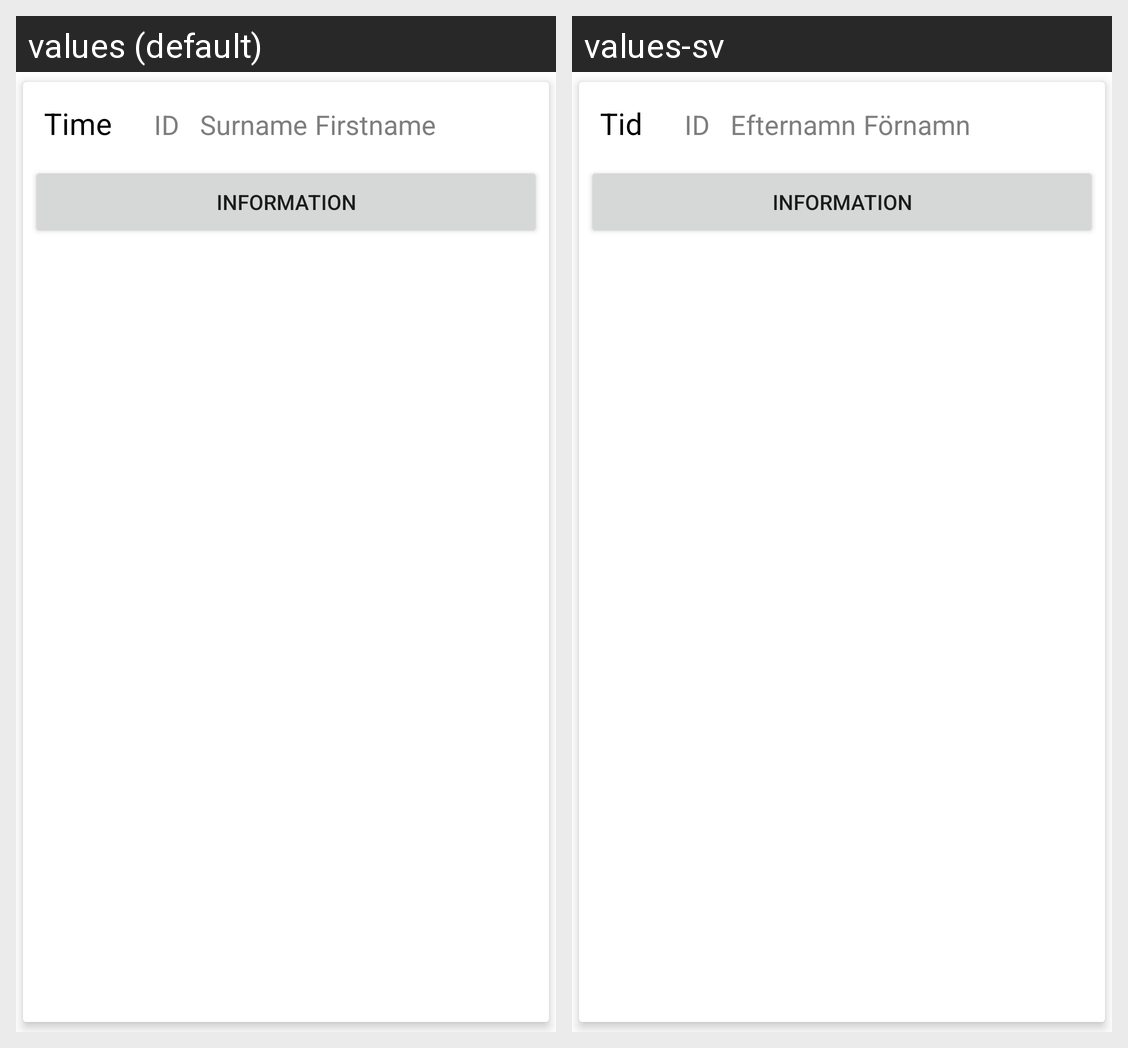

The same Android screen rendered under two of its app's locales, left to right. List the strings drawn on it with the default value and each locale's translation.
Android screen res/layout/upc_appoint_row.xml rendered under 2 locales, left to right: values (default), values-sv. Device: Nexus 5 (rendered at 1080×1920; each locale shown at half size, 540×960, under a caption strip naming it); theme Theme.Covid_tracker.
Strings drawn on this screen, with the default value and each locale's value (text and hints the layout hard-codes, and strings that could not be matched under every locale, appear in the picture but are not listed):

time
  values: Time
  values-sv: Tid

surname
  values: Surname
  values-sv: Efternamn

firstname
  values: Firstname
  values-sv: Förnamn

information
  values: Information
  values-sv: Information
